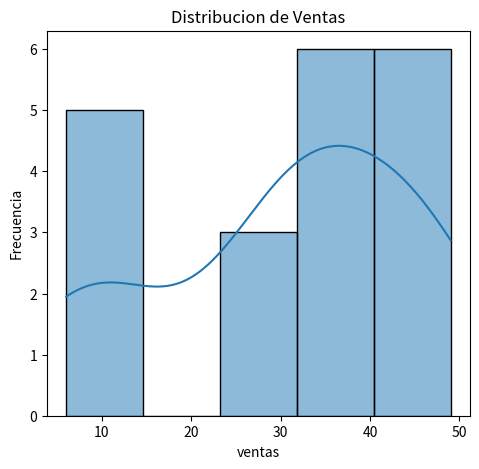

The matplotlib source for this figure:
import pandas as pd
import matplotlib.pyplot as plt
import seaborn as sns
import numpy as np

data = pd.DataFrame({'id':range(1,21),
                     'Producto':np.random.choice(['camiseta','pantalon','zapastos','gorras','Calcetines'],20),
                     'Precio':np.round(np.random.uniform(10,100,20)),
                     'Ventas':np.random.randint(1,50,20),
                     'Region':np.random.choice(['norte','Sur','Este','Oeste'],20),
                     'Descuento':np.random.choice([True,False],20),
                     'Calificacion_Cliente':np.random.randint(1,6,20)
                     })

df=pd.DataFrame(data)
media_ventas=df['Ventas'].median()
df['Ventas'].fillna(media_ventas, inplace=True)

media_precio=df['Precio'].median()
df['Precio'].fillna(media_precio, inplace=True)

moda_region=df['Region'].mode()[0]
df['Region'].fillna(moda_region, inplace=True)

print(df)

plt.figure(figsize=(12,5))
plt.subplot(1,2,1)
sns.histplot(df['Ventas'],bins=5,kde=True)
plt.title('Distribucion de Ventas')
plt.xlabel("ventas")  #Eje X Ventas
plt.ylabel("Frecuencia") # Eje Y Frecuencia
